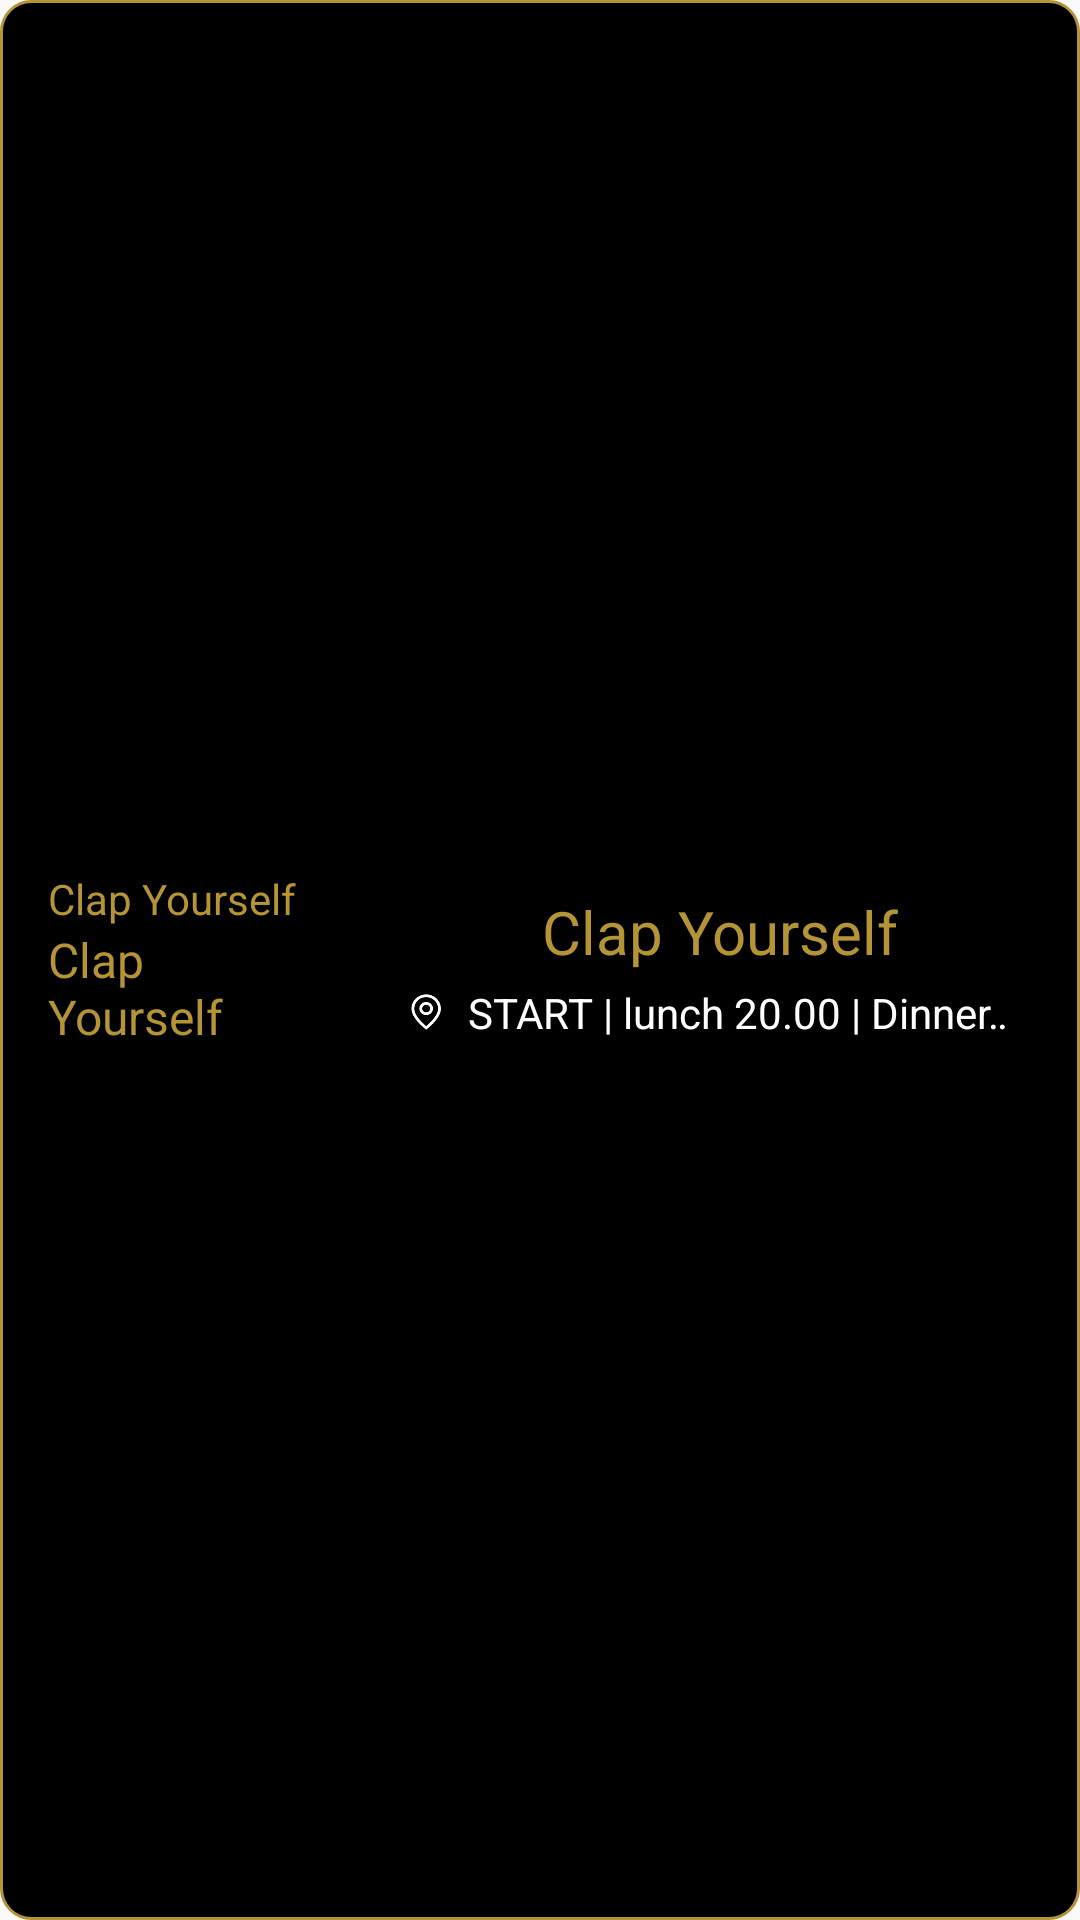

Layout XML and referenced resources for this Android screen:
<!-- AndroidManifest.xml: application theme AppTheme -->
<!-- res/layout/shows_list_card.xml -->
<LinearLayout xmlns:android="http://schemas.android.com/apk/res/android"
    xmlns:card_view="http://schemas.android.com/apk/res-auto"
    android:layout_width="match_parent"
    android:layout_height="wrap_content"
    android:layout_margin="4dp"
    android:background="@drawable/round_shape3">

    <LinearLayout
        android:layout_width="match_parent"
        android:layout_height="130dp"
        android:layout_gravity="center"
        android:background="@null"
        android:orientation="horizontal">

        <LinearLayout
            android:layout_width="match_parent"
            android:layout_height="match_parent"
            android:layout_gravity="left"
            android:layout_weight=".5"
            android:gravity="center"
            android:orientation="vertical"
            android:padding="@dimen/padding16dp">

            <TextView
                android:id="@+id/title1"
                android:layout_width="wrap_content"
                android:layout_height="wrap_content"
                android:layout_gravity="left"
                android:text="@string/title_clap_yourself"
                android:textColor="@color/colorOrange" />

            <TextView
                android:id="@+id/title2"
                android:layout_width="wrap_content"
                android:layout_height="wrap_content"
                android:layout_gravity="left"
                android:text="@string/title_clap_yourself"
                android:textColor="@color/colorOrange"
                android:textSize="@dimen/txt_size_16dp" />
        </LinearLayout>

        <LinearLayout
            android:layout_width="wrap_content"
            android:layout_height="match_parent"
            android:layout_gravity="right"
            android:layout_weight=".25"
            android:gravity="center"
            android:orientation="vertical"
            android:padding="@dimen/padding16dp">
            <TextView
                android:id="@+id/title"
                android:layout_width="match_parent"
                android:layout_height="wrap_content"
                android:layout_below="@id/title"
                android:layout_margin="4dp"
                android:gravity="center_horizontal"
                android:text="@string/title_clap_yourself"
                android:textColor="@color/colorOrange"
                android:textSize="@dimen/margin_20dp" />

            <LinearLayout

                android:layout_width="match_parent"
                android:layout_height="wrap_content"
                android:gravity="center"
                android:orientation="horizontal">

                <ImageView
                    android:layout_width="12dp"
                    android:layout_height="12dp"
                    android:src="@drawable/ic_place" />

                <TextView
                    android:layout_weight=".1"
                    android:id="@+id/title3"
                    android:layout_width="match_parent"
                    android:layout_height="wrap_content"
                    android:ellipsize="marquee"
                    android:focusable="true"
                    android:layout_marginLeft="8dp"
                    android:focusableInTouchMode="true"
                    android:freezesText="true"
                    android:marqueeRepeatLimit="marquee_forever"
                    android:scrollHorizontally="true"
                    android:singleLine="true"
                    android:text="START | lunch 20.00 | Dinner 60.00 | Travel 60.00 | Doctor 5000.00 | lunch 20.00 | Dinner 60.00 | Travel 60.00 | Doctor 5000.00 | END"
                    android:textColor="@color/colorWhite" />

            </LinearLayout>
        </LinearLayout>

    </LinearLayout>
</LinearLayout>
<!-- resources referenced by this layout -->
<resources>
  <color name="colorOrange">#B49434</color>
  <color name="colorWhite">#ffffff</color>
  <dimen name="margin_20dp">20dp</dimen>
  <dimen name="padding16dp">16dp</dimen>
  <dimen name="txt_size_16dp">16dp</dimen>
  <!-- drawable ic_place: png bitmap (drawable, 2950 bytes) -->
  <!-- drawable round_shape3 (drawable) -->
  <?xml version="1.0" encoding="utf-8"?>
  <shape xmlns:android="http://schemas.android.com/apk/res/android"     android:shape="rectangle" >
      <corners
          android:topLeftRadius="10dp"
          android:topRightRadius="10dp"
          android:bottomLeftRadius="10dp"
          android:bottomRightRadius="10dp"
          />
      <solid
          android:color="@color/colorCustPrimaryDark"
          />
      <padding
          android:left="0dp"
          android:top="0dp"
          android:right="0dp"
          android:bottom="0dp"
          />
      <stroke
          android:width="1dp"
          android:color="@color/colorOrange"
          />
  </shape>
  <string name="title_clap_yourself">Clap Yourself</string>
  <style name="AppTheme" parent="Theme.AppCompat.Light.NoActionBar">
          
          <item name="colorPrimary">@color/colorPrimary</item>
          <item name="colorPrimaryDark">@color/colorPrimaryDark</item>
          <item name="colorAccent">@color/colorAccent</item>
  
      </style>
  <color name="colorCustPrimaryDark">#000000</color>
  <color name="colorPrimary">#3F51B5</color>
  <color name="colorPrimaryDark">#000000</color>
  <color name="colorAccent">#fff</color>
</resources>
